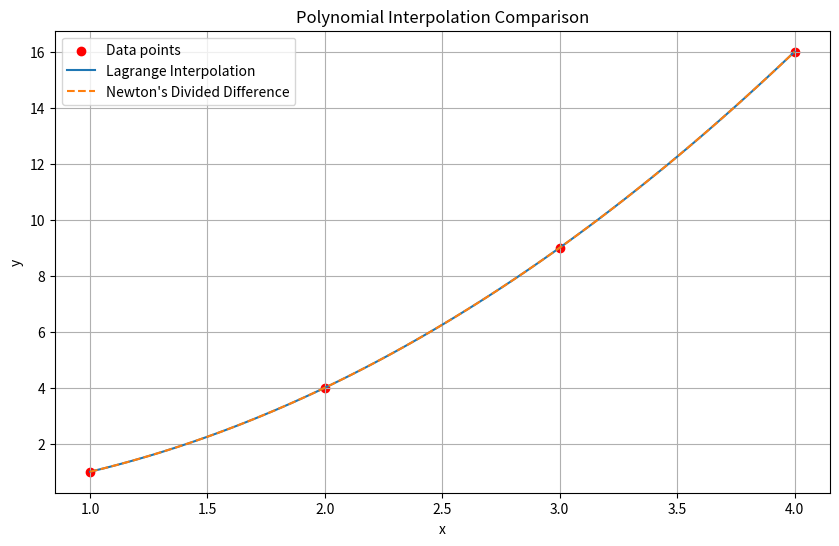

The script that saved this image:
import numpy as np

def lagrange_interpolation(x, y):
    n = len(x)
    
    def L(i, x_val):
        numerator = np.prod([x_val - x[j] for j in range(n) if j != i])
        denominator = np.prod([x[i] - x[j] for j in range(n) if j != i])
        return numerator / denominator
    
    def P(x_val):
        return sum(y[i] * L(i, x_val) for i in range(n))
    
    # Generate coefficients
    x_poly = np.linspace(min(x), max(x), 100)
    y_poly = [P(xi) for xi in x_poly]
    
    coeffs = np.polyfit(x_poly, y_poly, n-1)
    return coeffs[::-1]  # Reverse to match standard polynomial notation

# Test the function
x = [1, 2, 3, 4]
y = [1, 4, 9, 16]
lagrange_coeffs = lagrange_interpolation(x, y)
print("Lagrange Coefficients:", lagrange_coeffs)

def newton_divided_difference(x, y):
    n = len(x)
    coeffs = [y[0]]
    
    for j in range(1, n):
        divided_diff = [0] * (n - j)
        for i in range(n - j):
            divided_diff[i] = (y[i+1] - y[i]) / (x[i+j] - x[i])
        y = divided_diff
        coeffs.append(y[0])
    
    return coeffs

# Test the function
x = [1, 2, 3, 4]
y = [1, 4, 9, 16]
newton_coeffs = newton_divided_difference(x, y)
print("Newton's Divided Difference Coefficients:", newton_coeffs)

import matplotlib.pyplot as plt

def evaluate_polynomial(coeffs, x):
    return sum(coeff * x**i for i, coeff in enumerate(coeffs))

# Given data points
x_data = [1, 2, 3, 4]
y_data = [1, 4, 9, 16]

# Lagrange interpolation
lagrange_coeffs = lagrange_interpolation(x_data, y_data)

# Newton's Divided Difference
newton_coeffs = newton_divided_difference(x_data, y_data)

# Generate points for plotting
x_plot = np.linspace(min(x_data), max(x_data), 100)
y_lagrange = [evaluate_polynomial(lagrange_coeffs, x) for x in x_plot]
y_newton = [sum(newton_coeffs[i] * np.prod([x - x_data[j] for j in range(i)]) for i in range(len(newton_coeffs))) for x in x_plot]

# Plotting
plt.figure(figsize=(10, 6))
plt.scatter(x_data, y_data, color='red', label='Data points')
plt.plot(x_plot, y_lagrange, label='Lagrange Interpolation')
plt.plot(x_plot, y_newton, '--', label="Newton's Divided Difference")
plt.legend()
plt.title('Polynomial Interpolation Comparison')
plt.xlabel('x')
plt.ylabel('y')
plt.grid(True)
plt.show()

print("Lagrange Coefficients:", lagrange_coeffs)
print("Newton's Coefficients:", newton_coeffs)